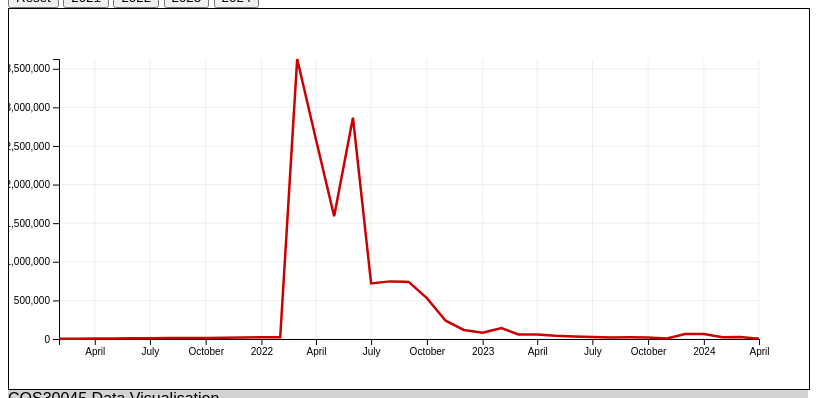
D3 v7 page, settled after 360 driven frames (6 s of simulated time); the page loaded 1 data file(s).


// ── 7.1.js
var w = 800;
var h = 380;
var padding = 50;
var dataset;
var dataset2;

// start the svg block
var svg = d3.select("body")
    .append("svg")
    .attr("width", w)
    .attr("height", h)
    .attr("class", "img");

//returning the value of date and number field
d3.csv("migration from ukraine 2021-2024.csv", function(d) {
    return {
        month: +d.month,
        "2021": +d["2021"],
        "2022": +d["2022"],
        "2023": +d["2023"],
        "2024": +d["2024"]
    };
}).then(function(data) {
    dataset = data;
    lineChart(dataset);
});

d3.csv("migration in a different format.csv", function(d) {
    return {
        date: new Date(+d.year, +d.months),
        value: +d.value
    };
}).then(function(data) {
    dataset2 = data; // Assign data to dataset2
    lineChart(dataset2);
});


// Function to create a line chart with gridlines, axes, and tooltips
function lineChart(dataset2) {
    // Set the x and y scale.
    var xScale = d3.scaleTime()
        .domain([
            d3.min(dataset2, function(d) { return d.date; }),
            d3.max(dataset2, function(d) { return d.date; })
        ])
        .range([padding, w - padding]);

    var yScale = d3.scaleLinear()
        .domain([0, d3.max(dataset2, function(d) { return d.value; })])
        .range([h - padding, padding]);

    var xAxis = d3.axisBottom()
        .scale(xScale);

    var yAxis = d3.axisLeft()
        .scale(yScale);

    // Draw horizontal gridlines
    svg.selectAll(".hline")
        .data(yScale.ticks())
        .enter().append("line")
        .attr("class", "hline")
        .attr("x1", padding)
        .attr("x2", w - padding)
        .attr("y1", function(d) { return yScale(d); })
        .attr("y2", function(d) { return yScale(d); })
        .style("stroke", "#ddd")
        .style("stroke-width", 0.5);

    // Draw vertical gridlines
    svg.selectAll(".vline")
        .data(xScale.ticks())
        .enter().append("line")
        .attr("class", "vline")
        .attr("x1", function(d) { return xScale(d); })
        .attr("x2", function(d) { return xScale(d); })
        .attr("y1", padding)
        .attr("y2", h - padding)
        .style("stroke", "#ddd")
        .style("stroke-width", 0.5);

    // X axis
    svg.append("g")
        .attr("transform", "translate(0," + (h - padding) + ")")
        .call(xAxis);

    // Y axis
    svg.append("g")
        .attr("transform", "translate(" + padding + ",0)")
        .call(yAxis);

    // Draw line
    var line = d3.line()
        .x(function(d) { 
            return xScale(d.date); 
        }) 
        .y(function(d) { 
            return yScale(d.value); 
        });

    svg.append("path")
        .datum(dataset2)
        .attr("class", "line")
        .attr("d", line)
        .attr("fill", "none")
        .style("stroke", "#CC0000")
        .style("stroke-width", 2.5);

    // Add a tooltip div for displaying data points
    var tooltip = d3.select("body")
        .append("div")
        .attr("class", "tooltip")
        .style("position", "absolute")
        .style("z-index", "10")
        .style("visibility", "hidden")
        .style("background-color", "white")
        .style("border", "1px solid black")
        .style("padding", "5px")
        .text("Tooltip");

    // Add event listener for mousemove
    svg.on("mousemove", function(event) {
        // Get the mouse coordinates relative to the SVG
        var mouseX = event.clientX - this.getBoundingClientRect().left;
        var mouseY = event.clientY - this.getBoundingClientRect().top;

        // Find the closest data point
        var closestPoint = dataset2.reduce(function(prevPoint, currPoint) {
            var prevDist = xScale(prevPoint.date) - mouseX;
            var currDist = xScale(currPoint.date) - mouseX;
            return (Math.abs(currDist) < Math.abs(prevDist) ? currPoint : prevPoint);
        });

        // Add a circle at the closest data point
        var circle = svg.selectAll(".circle")
            .data([closestPoint])
            .join("circle")
            .attr("class", "circle")
            .attr("cx", function(d) { return xScale(d.date); })
            .attr("cy", function(d) { return yScale(d.value); })
            .attr("r", 5)
            .style("fill", "steelblue")
            .style("stroke", "black")
            .style("stroke-width", 1);

        // Update the tooltip position and value
        tooltip
            .style("left", (event.pageX + 10) + "px")
            .style("top", (event.pageY - 28) + "px")
            .style("visibility", "visible")
            .text(`Date: ${closestPoint.date.toDateString()}\nValue: ${closestPoint.value}`);
    })
    .on("mouseout", function() {
        svg.selectAll(".circle").remove(); // Hide the tooltip and remove the circle
        tooltip.style("visibility", "hidden");
    });
}



function btn2021() {
    // Remove existing elements from the SVG
    svg.selectAll(".line").remove();
    svg.selectAll("circle").remove();
    svg.selectAll(".hline").remove();
    svg.selectAll(".vline").remove();
    svg.selectAll("g").remove();
    d3.select(".tooltip").remove();

    // Set the x and y scale.
    var xScale = d3.scaleLinear()
        .domain([1, 12]) // Assuming data is for 12 months
        .range([padding, w - padding]);

    var yScale = d3.scaleLinear()
        .domain([0, d3.max(dataset, function(d) {
            return d3.max([d["2021"]]);
        }) * 1.1]) // Increase the domain by 10% to add buffer space
        .range([h - padding, padding]);

    // Create a x bottom axis line
    var xAxis = d3.axisBottom()
        .scale(xScale);

    // Create a Left-hand side y axis
    var yAxis = d3.axisLeft()
        .scale(yScale);

    // Draw horizontal gridlines
    svg.selectAll(".hline")
        .data(yScale.ticks())
        .enter().append("line")
        .attr("class", "hline")
        .attr("x1", padding)
        .attr("x2", w - padding)
        .attr("y1", function(d) { 
            return yScale(d); 
        })
        .attr("y2", function(d) { 
            return yScale(d); 
        })
        .style("stroke", "#ddd")
        .style("stroke-width", 0.5);

    // Draw vertical gridlines
    svg.selectAll(".vline")
        .data(xScale.ticks())
        .enter().append("line")
        .attr("class", "vline")
        .attr("x1", function(d) { 
            return xScale(d); 
        })
        .attr("x2", function(d) { 
            return xScale(d); 
        })
        .attr("y1", padding)
        .attr("y2", h - padding)
        .style("stroke", "#ddd")
        .style("stroke-width", 0.5);

    // X axis position
    svg.append("g")
        .attr("transform", "translate(0," + (h - padding) + ")")
        .call(xAxis);

    // Y axis position
    svg.append("g")
        .attr("transform", "translate(" + padding + ",0)")
        .call(yAxis);

    // Draw lines for 2021
    var line = d3.line()
        .x(function(d) { 
            return xScale(d.month); 
        })
        .y(function(d) { 
            return yScale(d["2021"]); 
        });

    svg.append("path")
        .datum(dataset)
        .attr("class", "line")
        .attr("d", line)
        .style("stroke", "#4169E1")
        .style("stroke-width", 2.5); // Increase the stroke width to make the lines thicker

  // Add a tooltip div for displaying data points
  var tooltip = d3.select("body")
    .append("div")
    .attr("class", "tooltip")
    .style("position", "absolute")
    .style("z-index", "10")
    .style("visibility", "hidden")
    .style("background-color", "white")
    .style("border", "1px solid black")
    .style("padding", "5px")
    .text("Tooltip");

  // Add event listener for mousemove
  svg.on("mousemove", function(event) {
    // Get the mouse coordinates relative to the SVG
    var mouseX = event.clientX - this.getBoundingClientRect().left;
    var mouseY = event.clientY - this.getBoundingClientRect().top;

    // Find the closest data point
    var closestPoint = dataset.reduce(function(prevPoint, currPoint) {
      var prevDist = xScale(prevPoint.month) - mouseX;
      var currDist = xScale(currPoint.month) - mouseX;
      return (Math.abs(currDist) < Math.abs(prevDist) ? currPoint : prevPoint);
    });

    // Add a circle at the closest data point
    var circle = svg.selectAll(".circle")
      .data([closestPoint])
      .join("circle")
      .attr("class", "circle")
      .attr("cx", function(d) { return xScale(d.month); })
      .attr("cy", function(d) { return yScale(d["2021"]); })
      .attr("r", 5)
      .style("fill", "steelblue")
      .style("stroke", "black")
      .style("stroke-width", 1);

    // Update the tooltip position and value
    tooltip
      .style("left", (event.pageX + 10) + "px")
      .style("top", (event.pageY - 28) + "px")
      .style("visibility", "visible")
      .text(`Month: ${closestPoint.month}\nValue: ${closestPoint["2021"]}`);
  })
  .on("mouseout", function() {
    svg.selectAll(".circle").remove(); // Hide the tooltip and remove the circle
    tooltip.style("visibility", "hidden");
  });
}

function btn2022() {
    // Remove existing elements from the SVG
    svg.selectAll(".line").remove();
    svg.selectAll("circle").remove();
    svg.selectAll(".hline").remove();
    svg.selectAll(".vline").remove();
    svg.selectAll("g").remove();
    d3.select(".tooltip").remove();

    // Set the x and y scale.
    var xScale = d3.scaleLinear()
        .domain([1, 12]) // Assuming data is for 12 months
        .range([padding, w - padding]);

    var yScale = d3.scaleLinear()
        .domain([0, d3.max(dataset, function(d) {
            return d3.max([d["2022"]]);
        }) * 1.1]) // Increase the domain by 10% to add buffer space
        .range([h - padding, padding]);

    // Create a x bottom axis line
    var xAxis = d3.axisBottom()
        .scale(xScale);

    // Create a Left-hand side y axis
    var yAxis = d3.axisLeft()
        .scale(yScale);

    // Draw horizontal gridlines
    svg.selectAll(".hline")
        .data(yScale.ticks())
        .enter().append("line")
        .attr("class", "hline")
        .attr("x1", padding)
        .attr("x2", w - padding)
        .attr("y1", function(d) { 
            return yScale(d); 
        })
        .attr("y2", function(d) { 
            return yScale(d); 
        })
        .style("stroke", "#ddd")
        .style("stroke-width", 0.5);

    // Draw vertical gridlines
    svg.selectAll(".vline")
        .data(xScale.ticks())
        .enter().append("line")
        .attr("class", "vline")
        .attr("x1", function(d) { 
            return xScale(d); 
        })
        .attr("x2", function(d) { 
            return xScale(d); 
        })
        .attr("y1", padding)
        .attr("y2", h - padding)
        .style("stroke", "#ddd")
        .style("stroke-width", 0.5);

    // X axis position
    svg.append("g")
        .attr("transform", "translate(0," + (h - padding) + ")")
        .call(xAxis);

    // Y axis position
    svg.append("g")
        .attr("transform", "translate(" + padding + ",0)")
        .call(yAxis);

    // Draw lines for 2022
    var line = d3.line()
        .x(function(d) { 
            return xScale(d.month); 
        })
        .y(function(d) { 
            return yScale(d["2022"]); 
        });

    svg.append("path")
        .datum(dataset)
        .attr("class", "line")
        .attr("d", line)
        .style("stroke", "#CC0000")
        .style("stroke-width", 2.5); // Increase the stroke width to make the lines thicker

  // Add a tooltip div for displaying data points
  var tooltip = d3.select("body")
    .append("div")
    .attr("class", "tooltip")
    .style("position", "absolute")
    .style("z-index", "10")
    .style("visibility", "hidden")
    .style("background-color", "white")
    .style("border", "1px solid black")
    .style("padding", "5px")
    .text("Tooltip");

  // Add event listener for mousemove
  svg.on("mousemove", function(event) {
    // Get the mouse coordinates relative to the SVG
    var mouseX = event.clientX - this.getBoundingClientRect().left;
    var mouseY = event.clientY - this.getBoundingClientRect().top;

    // Find the closest data point
    var closestPoint = dataset.reduce(function(prevPoint, currPoint) {
      var prevDist = xScale(prevPoint.month) - mouseX;
      var currDist = xScale(currPoint.month) - mouseX;
      return (Math.abs(currDist) < Math.abs(prevDist) ? currPoint : prevPoint);
    });

    // Add a circle at the closest data point
    var circle = svg.selectAll(".circle")
      .data([closestPoint])
      .join("circle")
      .attr("class", "circle")
      .attr("cx", function(d) { return xScale(d.month); })
      .attr("cy", function(d) { return yScale(d["2022"]); })
      .attr("r", 5)
      .style("fill", "steelblue")
      .style("stroke", "black")
      .style("stroke-width", 1);

    // Update the tooltip position and value
    tooltip
      .style("left", (event.pageX + 10) + "px")
      .style("top", (event.pageY - 28) + "px")
      .style("visibility", "visible")
      .text(`Month: ${closestPoint.month}\nValue: ${closestPoint["2022"]}`);
  })
  .on("mouseout", function() {
    svg.selectAll(".circle").remove(); // Hide the tooltip and remove the circle
    tooltip.style("visibility", "hidden");
  });
}

function btn2023() {
    // Remove existing elements from the SVG
    svg.selectAll(".line").remove();
    svg.selectAll("circle").remove();
    svg.selectAll(".hline").remove();
    svg.selectAll(".vline").remove();
    svg.selectAll("g").remove();
    d3.select(".tooltip").remove();

    // Set the x and y scale.
    var xScale = d3.scaleLinear()
        .domain([1, 12]) // Assuming data is for 12 months
        .range([padding, w - padding]);

    var yScale = d3.scaleLinear()
        .domain([0, d3.max(dataset, function(d) {
            return d3.max([d["2023"]]);
        }) * 1.1]) // Increase the domain by 10% to add buffer space
        .range([h - padding, padding]);

    // Create a x bottom axis line
    var xAxis = d3.axisBottom()
        .scale(xScale);

    // Create a Left-hand side y axis
    var yAxis = d3.axisLeft()
        .scale(yScale);

    // Draw horizontal gridlines
    svg.selectAll(".hline")
        .data(yScale.ticks())
        .enter().append("line")
        .attr("class", "hline")
        .attr("x1", padding)
        .attr("x2", w - padding)
        .attr("y1", function(d) {
            return yScale(d); 
        })
        .attr("y2", function(d) { 
            return yScale(d); 
        })
        .style("stroke", "#ddd")
        .style("stroke-width", 0.5);

    // Draw vertical gridlines
    svg.selectAll(".vline")
        .data(xScale.ticks())
        .enter().append("line")
        .attr("class", "vline")
        .attr("x1", function(d) { 
            return xScale(d); 
        })
        .attr("x2", function(d) { 
            return xScale(d); 
        })
        .attr("y1", padding)
        .attr("y2", h - padding)
        .style("stroke", "#ddd")
        .style("stroke-width", 0.5);

    // X axis position
    svg.append("g")
        .attr("transform", "translate(0," + (h - padding) + ")")
        .call(xAxis);

    // Y axis position
    svg.append("g")
        .attr("transform", "translate(" + padding + ",0)")
        .call(yAxis);

    // Draw lines for 2023
    var line = d3.line()
        .x(function(d) { 
            return xScale(d.month); 
        })
        .y(function(d) { 
            return yScale(d["2023"]); 
        });

    svg.append("path")
        .datum(dataset)
        .attr("class", "line")
        .attr("d", line)
        .style("stroke", "#4169E1")
        .style("stroke-width", 2.5); // Increase the stroke width to make the lines thicker

  // Add a tooltip div for displaying data points
  var tooltip = d3.select("body")
    .append("div")
    .attr("class", "tooltip")
    .style("position", "absolute")
    .style("z-index", "10")
    .style("visibility", "hidden")
    .style("background-color", "white")
    .style("border", "1px solid black")
    .style("padding", "5px")
    .text("Tooltip");

  // Add event listener for mousemove
  svg.on("mousemove", function(event) {
    // Get the mouse coordinates relative to the SVG
    var mouseX = event.clientX - this.getBoundingClientRect().left;
    var mouseY = event.clientY - this.getBoundingClientRect().top;

    // Find the closest data point
    var closestPoint = dataset.reduce(function(prevPoint, currPoint) {
      var prevDist = xScale(prevPoint.month) - mouseX;
      var currDist = xScale(currPoint.month) - mouseX;
      return (Math.abs(currDist) < Math.abs(prevDist) ? currPoint : prevPoint);
    });

    // Add a circle at the closest data point
    var circle = svg.selectAll(".circle")
      .data([closestPoint])
      .join("circle")
      .attr("class", "circle")
      .attr("cx", function(d) { return xScale(d.month); })
      .attr("cy", function(d) { return yScale(d["2023"]); })
      .attr("r", 5)
      .style("fill", "steelblue")
      .style("stroke", "black")
      .style("stroke-width", 1);

    // Update the tooltip position and value
    tooltip
      .style("left", (event.pageX + 10) + "px")
      .style("top", (event.pageY - 28) + "px")
      .style("visibility", "visible")
      .text(`Month: ${closestPoint.month}\nValue: ${closestPoint["2023"]}`);
  })
  .on("mouseout", function() {
    svg.selectAll(".circle").remove(); // Hide the tooltip and remove the circle
    tooltip.style("visibility", "hidden");
  });
}

function btn2024() {
    // Remove existing elements from the SVG
    svg.selectAll(".line").remove();
    svg.selectAll("circle").remove();
    svg.selectAll(".hline").remove();
    svg.selectAll(".vline").remove();
    svg.selectAll("g").remove();
    d3.select(".tooltip").remove();

    // Set the x and y scale.
    var xScale = d3.scaleLinear()
        .domain([1, 12]) // Limiting to the first three months
        .range([padding, w - padding]);

    var yScale = d3.scaleLinear()
        .domain([0, d3.max(dataset, function(d) {
            return d3.max([d["2024"]]);
        }) * 1.1]) // Increase the domain by 10% to add buffer space
        .range([h - padding, padding]);

    // Create a x bottom axis line
    var xAxis = d3.axisBottom()
        .scale(xScale);

    // Create a Left-hand side y axis
    var yAxis = d3.axisLeft()
        .scale(yScale);

    // Draw horizontal gridlines
    svg.selectAll(".hline")
        .data(yScale.ticks())
        .enter().append("line")
        .attr("class", "hline")
        .attr("x1", padding)
        .attr("x2", w - padding)
        .attr("y1", function(d) { 
            return yScale(d); 
        })
        .attr("y2", function(d) { 
            return yScale(d); 
        })
        .style("stroke", "#ddd")
        .style("stroke-width", 0.5);

    // Draw vertical gridlines
    svg.selectAll(".vline")
        .data(xScale.ticks())
        .enter().append("line")
        .attr("class", "vline")
        .attr("x1", function(d) { 
            return xScale(d); 
        })
        .attr("x2", function(d) { 
            return xScale(d); 
        })
        .attr("y1", padding)
        .attr("y2", h - padding)
        .style("stroke", "#ddd")
        .style("stroke-width", 0.5);

    // X axis position
    svg.append("g")
        .attr("transform", "translate(0," + (h - padding) + ")")
        .call(xAxis);

    // Y axis position
    svg.append("g")
        .attr("transform", "translate(" + padding + ",0)")
        .call(yAxis);

    // Draw lines for 2024
    var line = d3.line()
        .x(function(d) { 
            return xScale(d.month); 
        })
        .y(function(d) { 
            return yScale(d["2024"]); 
        });

    svg.append("path")
        .datum(dataset.filter(function(d) { 
            return d.month <= 3; 
        })) // Filter data for the first three months
        .attr("class", "line")
        .attr("d", line)
        .style("stroke", "#4169E1")
        .style("stroke-width", 2.5); // Increase the stroke width to make the lines thicker

  // Add a tooltip div for displaying data points
  var tooltip = d3.select("body")
    .append("div")
    .attr("class", "tooltip")
    .style("position", "absolute")
    .style("z-index", "10")
    .style("visibility", "hidden")
    .style("background-color", "white")
    .style("border", "1px solid black")
    .style("padding", "5px")
    .text("Tooltip");

  // Add event listener for mousemove
  svg.on("mousemove", function(event) {
    // Get the mouse coordinates relative to the SVG
    var mouseX = event.clientX - this.getBoundingClientRect().left;
    var mouseY = event.clientY - this.getBoundingClientRect().top;

    // Find the closest data point
    var closestPoint = dataset.reduce(function(prevPoint, currPoint) {
      var prevDist = xScale(prevPoint.month) - mouseX;
      var currDist = xScale(currPoint.month) - mouseX;
      return (Math.abs(currDist) < Math.abs(prevDist) ? currPoint : prevPoint);
    });

    // Add a circle at the closest data point
    var circle = svg.selectAll(".circle")
      .data([closestPoint])
      .join("circle")
      .attr("class", "circle")
      .attr("cx", function(d) { return xScale(d.month); })
      .attr("cy", function(d) { return yScale(d["2024"]); })
      .attr("r", 5)
      .style("fill", "steelblue")
      .style("stroke", "black")
      .style("stroke-width", 1);

    // Update the tooltip position and value
    tooltip
      .style("left", (event.pageX + 10) + "px")
      .style("top", (event.pageY - 28) + "px")
      .style("visibility", "visible")
      .text(`Month: ${closestPoint.month}\nValue: ${closestPoint["2024"]}`);
  })
  .on("mouseout", function() {
    svg.selectAll(".circle").remove(); // Hide the tooltip and remove the circle
    tooltip.style("visibility", "hidden");
  });
}

function Reset() {
    // Remove existing elements from the SVG
    svg.selectAll(".line").remove();
    svg.selectAll("circle").remove();
    svg.selectAll(".hline").remove();
    svg.selectAll(".vline").remove();
    svg.selectAll("g").remove();
    d3.select(".tooltip").remove();


    // Set the x and y scale.
    var xScale = d3.scaleTime()
        .domain([
            d3.min(dataset2, function(d) { return d.date; }),
            d3.max(dataset2, function(d) { return d.date; })
        ])
        .range([padding, w - padding]);

    var yScale = d3.scaleLinear()
        .domain([0, d3.max(dataset2, function(d) { return d.value; })])
        .range([h - padding, padding]);

    var xAxis = d3.axisBottom()
        .scale(xScale);

    var yAxis = d3.axisLeft()
        .scale(yScale);

    // Draw horizontal gridlines
    svg.selectAll(".hline")
        .data(yScale.ticks())
        .enter().append("line")
        .attr("class", "hline")
        .attr("x1", padding)
        .attr("x2", w - padding)
        .attr("y1", function(d) { return yScale(d); })
        .attr("y2", function(d) { return yScale(d); })
        .style("stroke", "#ddd")
        .style("stroke-width", 0.5);

    // Draw vertical gridlines
    svg.selectAll(".vline")
        .data(xScale.ticks())
        .enter().append("line")
        .attr("class", "vline")
        .attr("x1", function(d) { return xScale(d); })
        .attr("x2", function(d) { return xScale(d); })
        .attr("y1", padding)
        .attr("y2", h - padding)
        .style("stroke", "#ddd")
        .style("stroke-width", 0.5);

    // X axis
    svg.append("g")
        .attr("transform", "translate(0," + (h - padding) + ")")
        .call(xAxis);

    // Y axis
    svg.append("g")
        .attr("transform", "translate(" + padding + ",0)")
        .call(yAxis);

    // Draw line
    var line = d3.line()
        .x(function(d) { 
            return xScale(d.date); 
        }) 
        .y(function(d) { 
            return yScale(d.value); 
        });

    svg.append("path")
        .datum(dataset2)
        .attr("class", "line")
        .attr("d", line)
        .attr("fill", "none")
        .style("stroke", "#CC0000")
        .style("stroke-width", 2.5);

      // Add a tooltip div for displaying data points
    var tooltip = d3.select("body")
    .append("div")
    .attr("class", "tooltip")
    .style("position", "absolute")
    .style("z-index", "10")
    .style("visibility", "hidden")
    .style("background-color", "white")
    .style("border", "1px solid black")
    .style("padding", "5px")
    .text("Tooltip");

    // Add event listener for mousemove
    svg.on("mousemove", function(event) {
        // Get the mouse coordinates relative to the SVG
        var mouseX = event.clientX - this.getBoundingClientRect().left;
        var mouseY = event.clientY - this.getBoundingClientRect().top;

        // Find the closest data point
        var closestPoint = dataset2.reduce(function(prevPoint, currPoint) {
            var prevDist = xScale(prevPoint.date) - mouseX;
            var currDist = xScale(currPoint.date) - mouseX;
            return (Math.abs(currDist) < Math.abs(prevDist) ? currPoint : prevPoint);
        });

        // Add a circle at the closest data point
        var circle = svg.selectAll(".circle")
            .data([closestPoint])
            .join("circle")
            .attr("class", "circle")
            .attr("cx", function(d) { return xScale(d.date); })
            .attr("cy", function(d) { return yScale(d.value); })
            .attr("r", 5)
            .style("fill", "steelblue")
            .style("stroke", "black")
            .style("stroke-width", 1);

        // Update the tooltip position and value
        tooltip
            .style("left", (event.pageX + 10) + "px")
            .style("top", (event.pageY - 28) + "px")
            .style("visibility", "visible")
            .text(`Date: ${closestPoint.date.toDateString()}\nValue: ${closestPoint.value}`);
    })
    .on("mouseout", function() {
        svg.selectAll(".circle").remove(); // Hide the tooltip and remove the circle
        tooltip.style("visibility", "hidden");
    });
    
}










### data: migration in a different format.csv
year, months, value
2021, 1, 2272
2021, 2, 4269
2021, 3, 6142
2021, 4, 7907
2021, 5, 10223
2021, 6, 11274
2021, 7, 11655
2021, 8, 12713
2021, 9, 13954
2021, 10, 15473
2021, 11, 18875
2021, 12, 21261
2022, 1, 22820
2022, 2, 3626546
2022, 3, 2583980
2022, 4, 1589474
2022, 5, 2866912
2022, 6, 719742
2022, 7, 746314
2022, 8, 739498
2022, 9, 529892
2022, 10, 237056
2022, 11, 116975
2022, 12, 81661
2023, 1, 141132
2023, 2, 58173
2023, 3, 57799
2023, 4, 42136
2023, 5, 31944
2023, 6, 25546
2023, 7, 20964
2023, 8, 22056
2023, 9, 18561
2023, 10, 6402
2023, 11, 63867
2023, 12, 64381
2024, 1, 22400
2024, 2, 26987
2024, 3, 2737